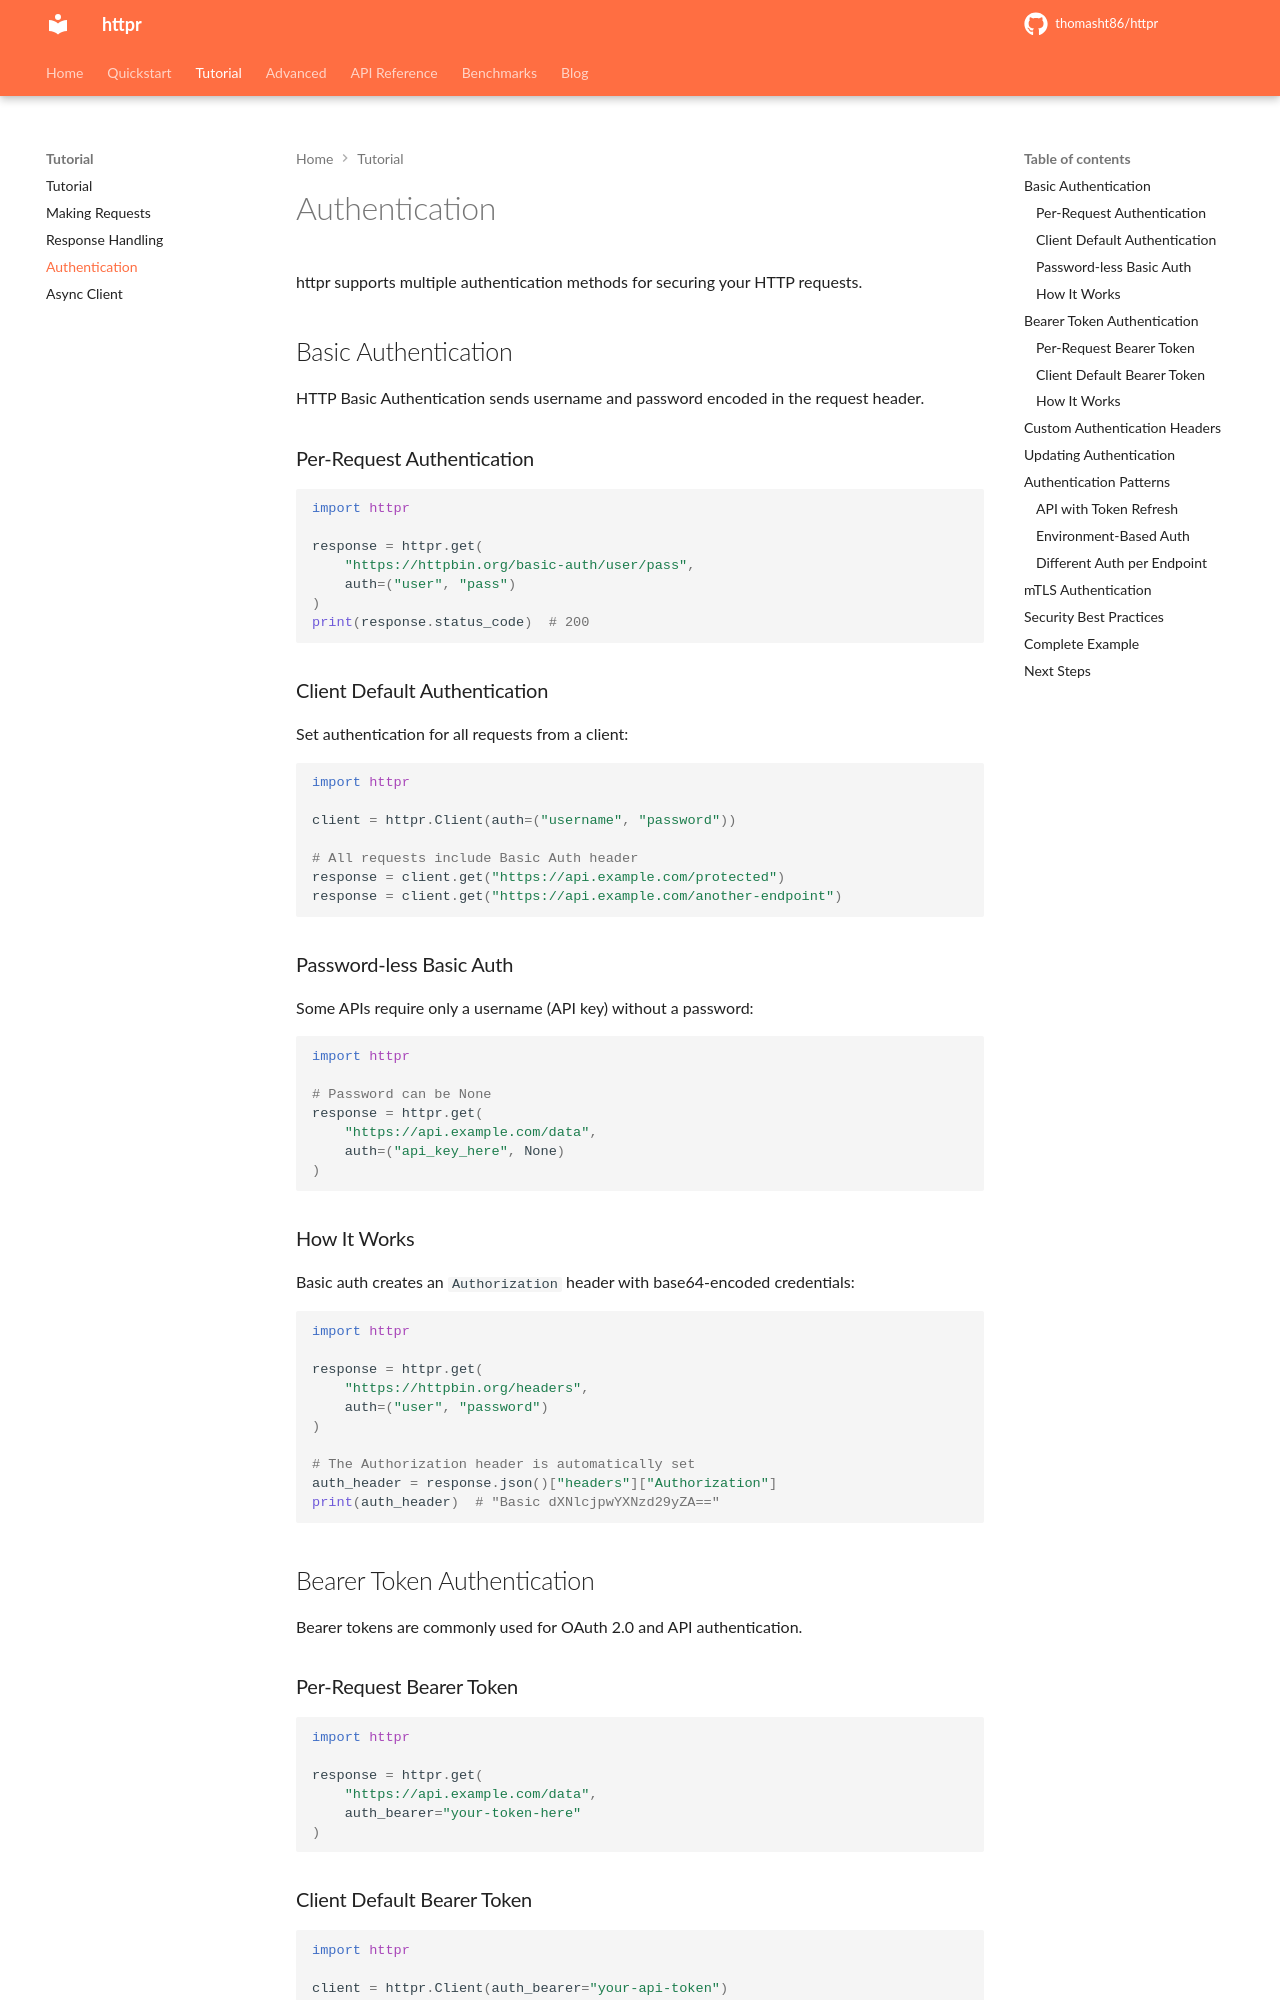

repository: thomasht86/httpr · page: tutorial/authentication/index.html · generator: mkdocs

# Authentication

httpr supports multiple authentication methods for securing your HTTP requests.

## Basic Authentication

HTTP Basic Authentication sends username and password encoded in the request header.

### Per-Request Authentication

```python
import httpr

response = httpr.get(
    "https://httpbin.org/basic-auth/user/pass",
    auth=("user", "pass")
)
print(response.status_code)  # 200
```

### Client Default Authentication

Set authentication for all requests from a client:

```python
import httpr

client = httpr.Client(auth=("username", "password"))

# All requests include Basic Auth header
response = client.get("https://api.example.com/protected")
response = client.get("https://api.example.com/another-endpoint")
```

### Password-less Basic Auth

Some APIs require only a username (API key) without a password:

```python
import httpr

# Password can be None
response = httpr.get(
    "https://api.example.com/data",
    auth=("api_key_here", None)
)
```

### How It Works

Basic auth creates an `Authorization` header with base64-encoded credentials:

```python
import httpr

response = httpr.get(
    "https://httpbin.org/headers",
    auth=("user", "password")
)

# The Authorization header is automatically set
auth_header = response.json()["headers"]["Authorization"]
print(auth_header)  # "Basic dXNlcjpwYXNzd29yZA=="
```

## Bearer Token Authentication

Bearer tokens are commonly used for OAuth 2.0 and API authentication.

### Per-Request Bearer Token

```python
import httpr

response = httpr.get(
    "https://api.example.com/data",
    auth_bearer="your-token-here"
)
```

### Client Default Bearer Token

```python
import httpr

client = httpr.Client(auth_bearer="your-api-token")

# All requests include the Bearer token
response = client.get("https://api.example.com/users")
response = client.get("https://api.example.com/posts")
```
